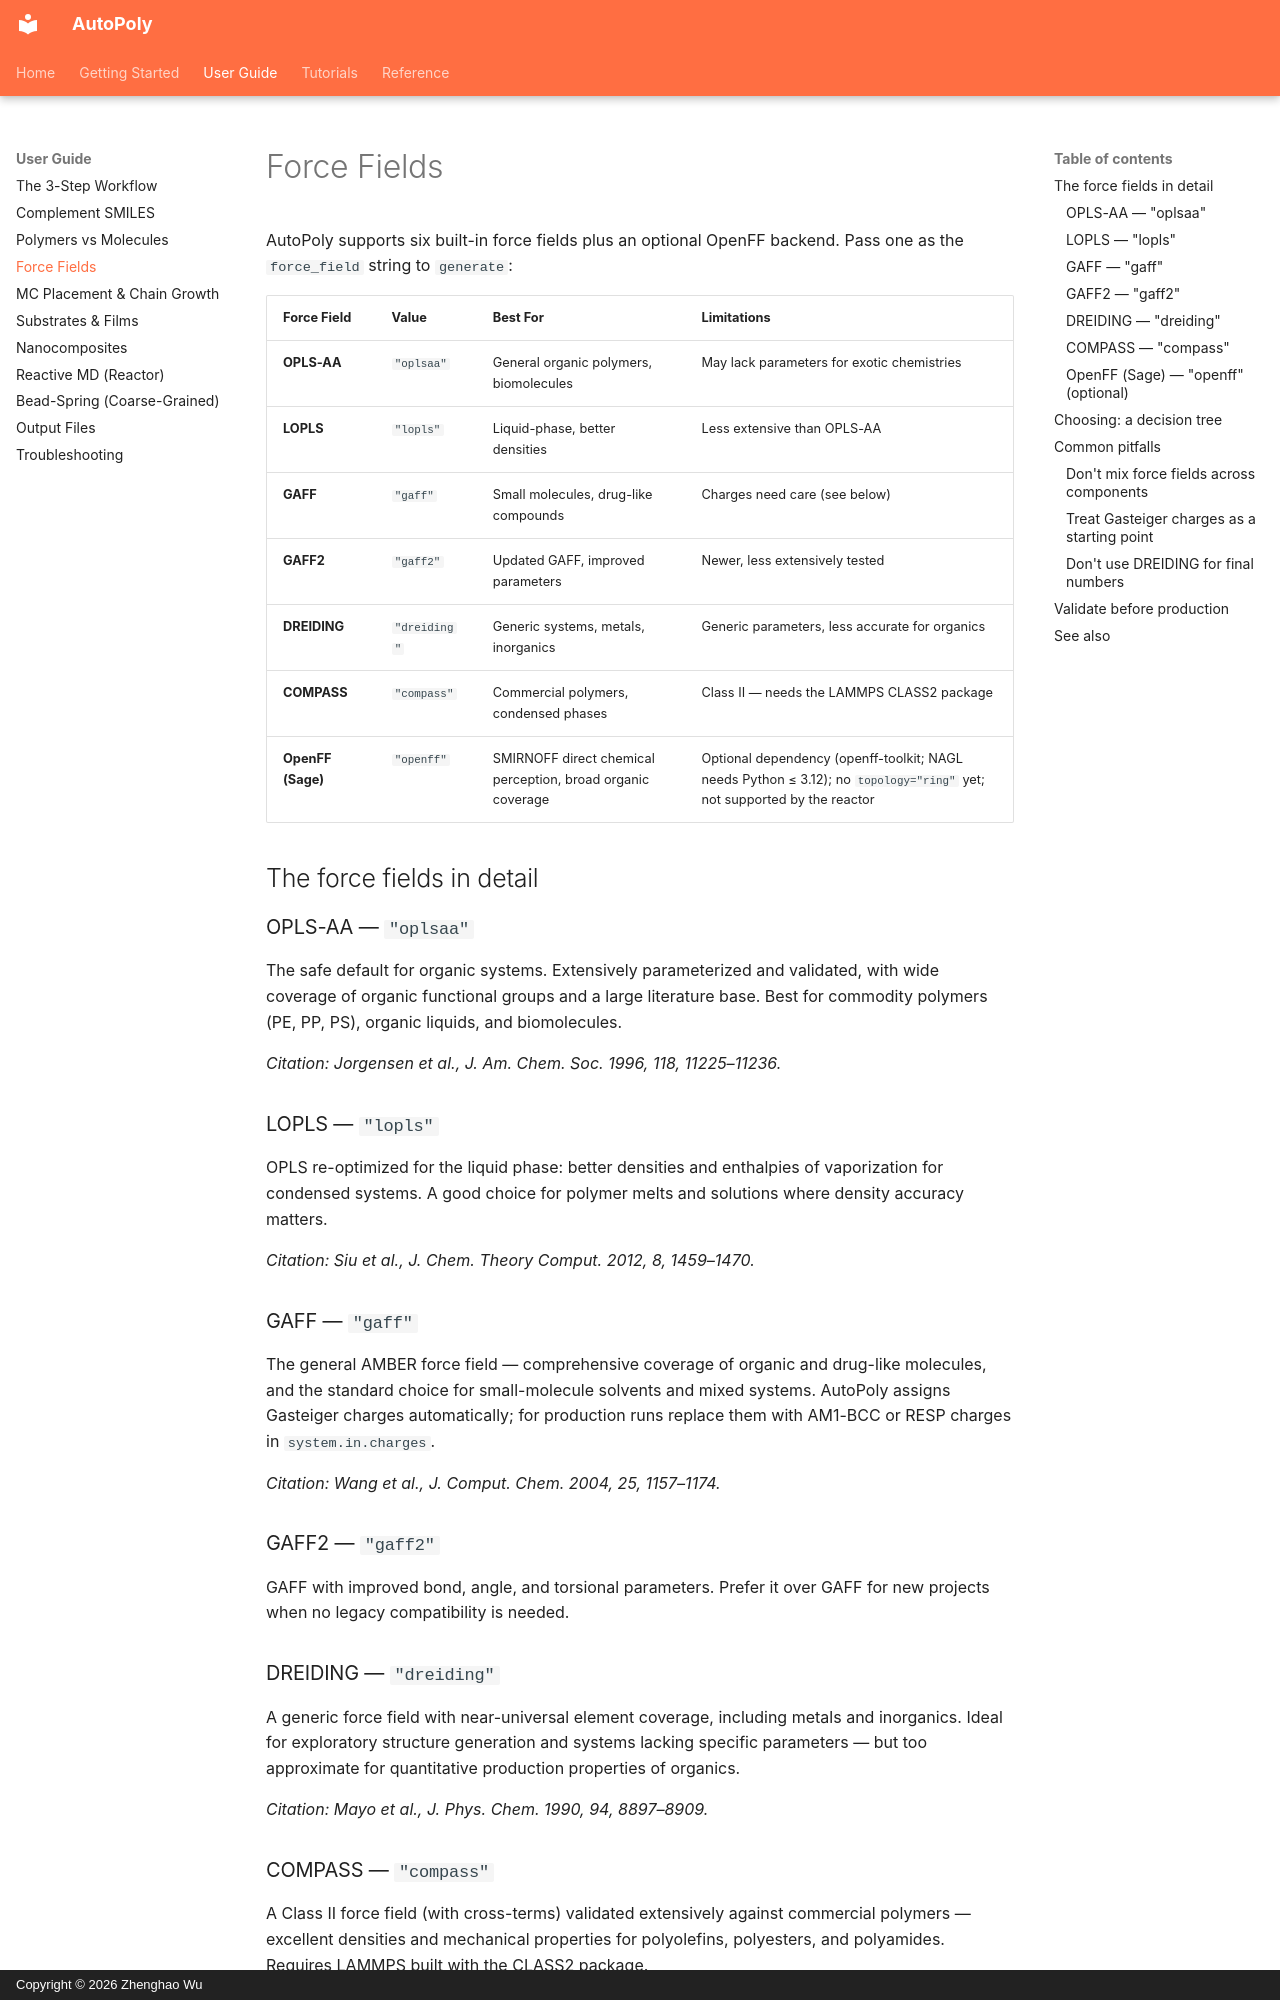

repository: WuGroup-XJTLU/AutoPoly · page: guides/force-fields/index.html · generator: mkdocs · copyright: Copyright © 2026 Zhenghao Wu

# Force Fields

AutoPoly supports six built-in force fields plus an optional OpenFF backend. Pass one as the `force_field` string to `generate`:

| Force Field | Value | Best For | Limitations |
|------------|-------|----------|-------------|
| **OPLS-AA** | `"oplsaa"` | General organic polymers, biomolecules | May lack parameters for exotic chemistries |
| **LOPLS** | `"lopls"` | Liquid-phase, better densities | Less extensive than OPLS-AA |
| **GAFF** | `"gaff"` | Small molecules, drug-like compounds | Charges need care (see below) |
| **GAFF2** | `"gaff2"` | Updated GAFF, improved parameters | Newer, less extensively tested |
| **DREIDING** | `"dreiding"` | Generic systems, metals, inorganics | Generic parameters, less accurate for organics |
| **COMPASS** | `"compass"` | Commercial polymers, condensed phases | Class II — needs the LAMMPS CLASS2 package |
| **OpenFF (Sage)** | `"openff"` | SMIRNOFF direct chemical perception, broad organic coverage | Optional dependency (openff-toolkit; NAGL needs Python ≤ 3.12); no `topology="ring"` yet; not supported by the reactor |

## The force fields in detail

### OPLS-AA — `"oplsaa"`

The safe default for organic systems. Extensively parameterized and validated, with wide coverage of organic functional groups and a large literature base. Best for commodity polymers (PE, PP, PS), organic liquids, and biomolecules.

*Citation: Jorgensen et al., J. Am. Chem. Soc. 1996, 118, 11225–11236.*

### LOPLS — `"lopls"`

OPLS re-optimized for the liquid phase: better densities and enthalpies of vaporization for condensed systems. A good choice for polymer melts and solutions where density accuracy matters.

*Citation: Siu et al., J. Chem. Theory Comput. 2012, 8, 1459–1470.*

### GAFF — `"gaff"`

The general AMBER force field — comprehensive coverage of organic and drug-like molecules, and the standard choice for small-molecule solvents and mixed systems. AutoPoly assigns Gasteiger charges automatically; for production runs replace them with AM1-BCC or RESP charges in `system.in.charges`.

*Citation: Wang et al., J. Comput. Chem. 2004, 25, 1157–1174.*

### GAFF2 — `"gaff2"`

GAFF with improved bond, angle, and torsional parameters. Prefer it over GAFF for new projects when no legacy compatibility is needed.

### DREIDING — `"dreiding"`

A generic force field with near-universal element coverage, including metals and inorganics. Ideal for exploratory structure generation and systems lacking specific parameters — but too approximate for quantitative production properties of organics.

*Citation: Mayo et al., J. Phys. Chem. 1990, 94, 8897–8909.*

### COMPASS — `"compass"`

A Class II force field (with cross-terms) validated extensively against commercial polymers — excellent densities and mechanical properties for polyolefins, polyesters, and polyamides. Requires LAMMPS built with the CLASS2 package.

*Citation: Sun, J. Phys. Chem. B 1998, 102, 7338–7364.*
